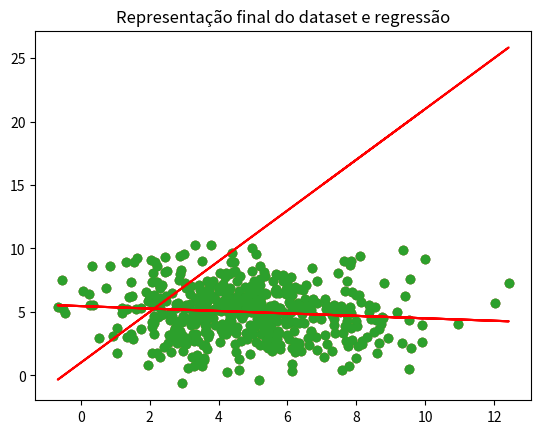

Here is the Python script that generated this plot:
# # Projeto Programming - Regressão Linear

# %% [markdown]
# Regressão Linear Simples : f_wb = w * x + b
# 
# Regressão Linear Múltipla: f_wb = $\overrightarrow{w}$ . $\overrightarrow{x}$ + b

# %% [markdown]
# ## Criação do dataset

# %%
import numpy as np
import matplotlib.pyplot as plt

# %%
def generate_dataset(n_points, dimensions = 2, mean = 5, std_dev = 2):

    points = np.random.normal(loc= mean, scale= std_dev, size= (n_points, dimensions))        # Gera n_points vetores com dimensions colunas

    return np.vstack(points)

# %%
# Criação do dataset

dataset = generate_dataset(500, dimensions = 2)

# %% [markdown]
# ## Iniciação da Regressão

# %%
def initial_lin_reg(x, y):

    if x.ndim == 1:                                         # Se tivermos apenas 1 variável independente

        w, b = np.random.randint(1, 3, 2)                   # Gerar coeficientes de w e b (de 1 a 3)

        y_hats = w * x + b                                  # Fazer previsões de y dado o w e b definidos acima

        plt.scatter(x, y)
        plt.plot(x, y_hats, color = 'red')

        print(f'A representação inicial de y_hat = {w} x + {b}')

    else:                                                   # Se tivermos mais do que 1 variável independente

        w = np.random.randint(1,3,x.shape[1])               # Gerar coeficientes de w de 1 a 3 para cada variável independente

        b = np.random.randint(1, 3)                         # Gerar o coeficiente de b de 1 a 3

        y_hats = np.dot(x, w) + b

        formula_regressao = " + ".join([f"{w[i]}*x{i+1}" for i in range(len(w))]) if len(w) > 1 else f"{w[0]}x + {b}"
        print(f'A representação inicial de y_hat = {formula_regressao} + {b}')

    return x, y, w, b

# %%
# Exemplo para testar a função initial_lin_reg


# x, y, w, b = initial_lin_reg(dataset[:, :-1], dataset[:, -1])           # Caso tenhamos + do que 1 variável independente

x, y, w, b = initial_lin_reg(dataset[:,0], dataset[:,1])                # Caso tenhamos apenas 1 variável independente

# %% [markdown]
# ## Definição da função de custo - Mean Squared Error Function

# %%
def cost_function(x, y, w, b):

    m = len(x)                                              # Número de data points

    if x.ndim == 1:
        
        y_hats = w * x + b                                  # Previsões de y caso a regressão seja simples
    
    else:

        y_hats = np.dot(x, w) + b                           # Previsões de y caso a regressão seja múltipla    

    cost = (1/(2*m)) * np.sum((y_hats - y) ** 2)            # Função custo

    return cost

# %%
initial_cost = cost_function(x, y, w, b)
print(f'O custo da regressão para w = {w} e b = {b} é de {initial_cost}.')

# %% [markdown]
# ## Iniciação do Gradiente Descendente

# %%
def gradient_descent(x, y, w, b, learning_rate = 0.01, n_iterations = 10000, min_error = 1e-6, min_update = 1e-6):

    m = len(x)                                              # Número de data points
    cost = []
    prev_w, prev_b = w.copy(), b                            # Guardar os valores anteriores de w e b

    for i in range(n_iterations):

        if x.ndim == 1:
            
            y_hats = w * x + b
            dcdw = (1/m) * np.sum((y_hats - y) * x)         # Derivada da cost function em relação a w
        else: 
            
            y_hats = np.dot(x, w) + b
            dcdw = (1/m) * np.dot(x.T, (y_hats - y))        # Derivada da cost function em relação a w quando temos mais do que 1 variável indep.

        dcdb = (1/m) * np.sum(y_hats - y)                   # Derivada da cost function em relação a b

        w = w - learning_rate * dcdw                        # Atualização de w

        b = b - learning_rate * dcdb                        # Atualização de b

        current_cost = cost_function(x, y, w, b)
        cost.append(current_cost)

        if current_cost < min_error:
            print(f'Paragem na iteração {i + 1} porque a função custo atual ({current_cost}) já não é superior a {min_error}.')
            break
        
        if np.all(np.abs(w - prev_w) < min_update) and np.abs(b - prev_b) < min_update:
            print(f'Paragem na iteração {i + 1} porque as alterações em w e b já não são maiores do que {min_update}.')
            break

        prev_w, prev_b = w.copy(), b
    
    else:
        print(f'Paragem porque atingiu o número máximo de iterações: {i + 1}')

    return w, b, cost

# %%
w_optimal, b_optimal, cost_history = gradient_descent(x, y, w, b)

# %%
if x.ndim == 1:

    print(f'O ótimo da regressão está definido em y_hat = {w_optimal} x + {b_optimal}')

    plt.scatter(x, y)
    plt.plot(x, w_optimal* x + b_optimal, color = 'red')

else:
    formula_regressao = " + ".join([f"{w_optimal[i]}*x{i+1}" for i in range(len(w_optimal))]) if len(w_optimal) > 1 else f"{w_optimal[0]}x + {b_optimal}"
    print(f'O ótimo da regressão está definido em y_hat = {formula_regressao} + {b_optimal}')

# %% [markdown]
# # Regressão Linear

# %%
def linear_regression(x, y, learning_rate = 0.01, n_iterations = 10000, min_error = 1e-6, min_update = 1e-6):
    """ 
    """

    def initial_lin_reg(x):
        if x.ndim == 1:                                         # Se tivermos apenas 1 variável independente
            w, b = np.random.randint(1, 3, 2)                   # Gerar coeficientes de w e b (de 1 a 3)
            y_hats = w * x + b                                  # Fazer previsões de y dado o w e b definidos acima

        else:                                                   # Se tivermos mais do que 1 variável independente
            w = np.random.randint(1,3,x.shape[1])               # Gerar coeficientes de w de 1 a 3 para cada variável independente
            b = np.random.randint(1, 3)                         # Gerar o coeficiente de b de 1 a 3
            y_hats = np.dot(x, w) + b

        return w, b
    
    def cost_function(x, y, w, b):
        m = len(x)                                              # Número de data points
        if x.ndim == 1:
            y_hats = w * x + b                                  # Previsões de y caso a regressão seja simples
        
        else:
            y_hats = np.dot(x, w) + b                           # Previsões de y caso a regressão seja múltipla    
        cost = (1/(2*m)) * np.sum((y_hats - y) ** 2)            # Função custo

        return cost
    
    def gradient_descent(x, y, w, b, learning_rate, n_iterations, min_error, min_update):
        m = len(x)                                              # Número de data points
        cost_hist = []
        prev_w, prev_b = w.copy(), b                            # Guardar os valores anteriores de w e b

        for i in range(n_iterations):
            if x.ndim == 1:
                y_hats = w * x + b
                dcdw = (1/m) * np.sum((y_hats - y) * x)         # Derivada da cost function em relação a w

            else: 
                y_hats = np.dot(x, w) + b
                dcdw = (1/m) * np.dot(x.T, (y_hats - y))        # Derivada da cost function em relação a w quando temos mais do que 1 variável indep.
            dcdb = (1/m) * np.sum(y_hats - y)                   # Derivada da cost function em relação a b
            w = w - learning_rate * dcdw                        # Atualização de w
            b = b - learning_rate * dcdb                        # Atualização de b

            current_cost = cost_function(x, y, w, b)
            cost_hist.append(current_cost)

            if current_cost < min_error:
                break
            if np.all(np.abs(w - prev_w) < min_update) and np.abs(b - prev_b) < min_update:
                break

            prev_w, prev_b = w.copy(), b

        return w, b, cost_hist
    
    if x.ndim == 1:
        print(f'O ótimo da regressão está definido em y_hat = {w_optimal} x + {b_optimal}')
        plt.scatter(x, y)
        plt.plot(x, w_optimal* x + b_optimal, color = 'red')
        plt.title('Representação final do dataset e regressão')

    else:
        formula_regressao = " + ".join([f"{w_optimal[i]}*x{i+1}" for i in range(len(w_optimal))]) if len(w_optimal) > 1 else f"{w_optimal[0]}x + {b_optimal}"
        print(f'O ótimo da regressão está definido em y_hat = {formula_regressao} + {b_optimal}')
    
    return w, b, cost_history
    

# %%
w_final, b_final, cost_history = linear_regression(dataset[:,0], dataset[:,1])

cost_history[-20:]


